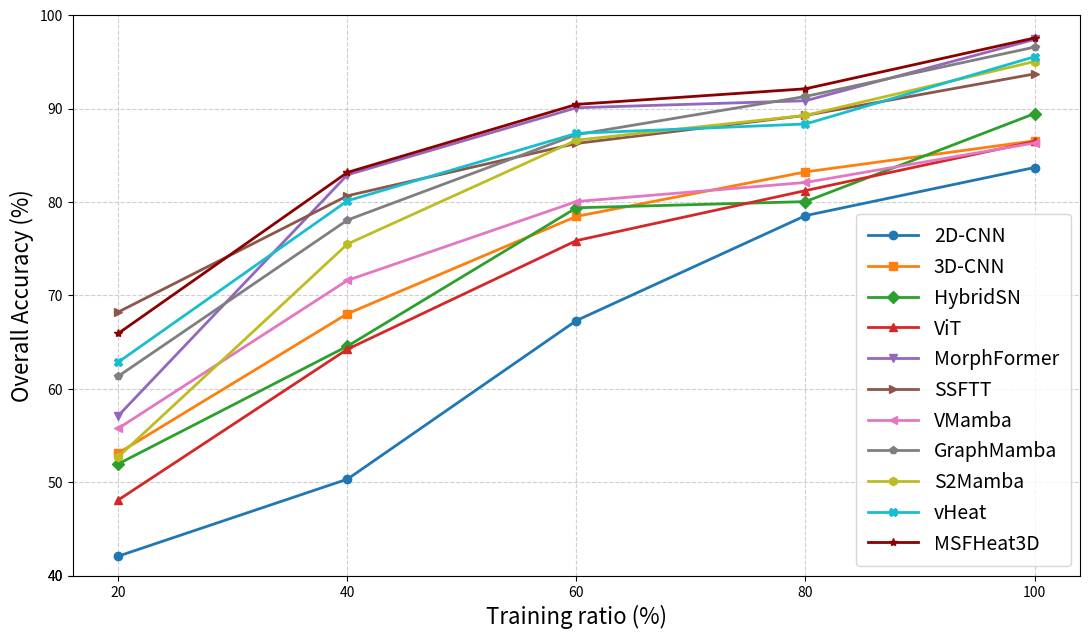
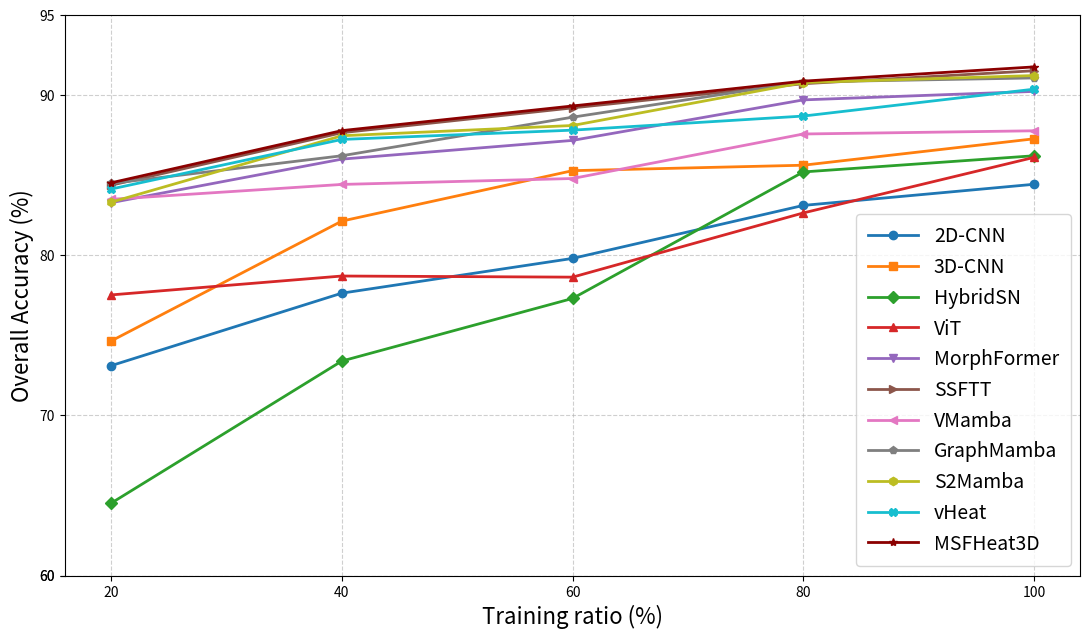
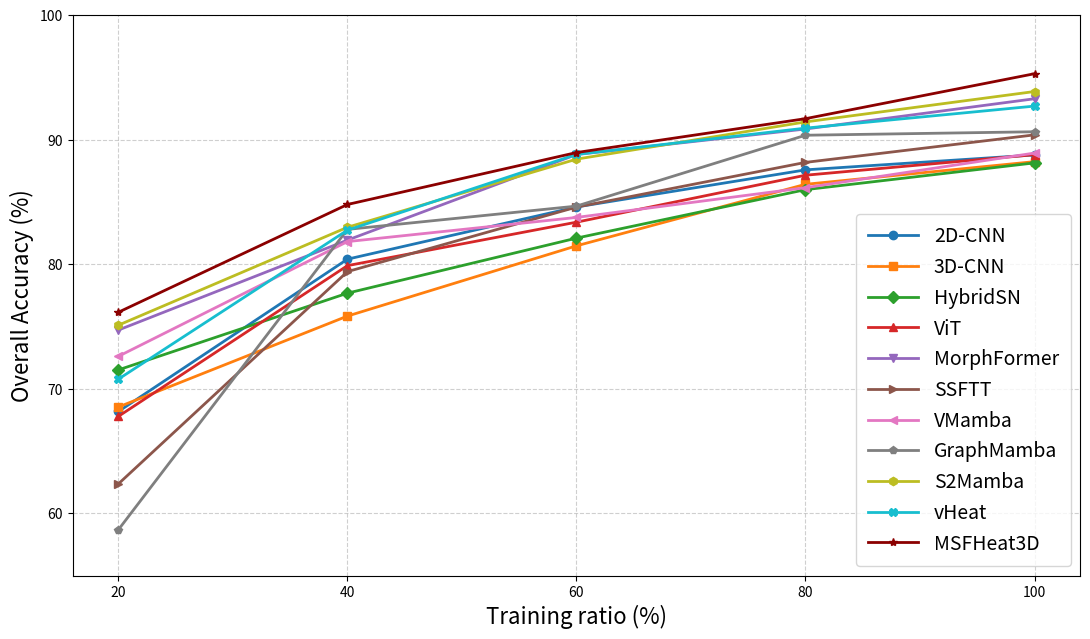

Source code (Python) for these figures, in order:
import os

import matplotlib
matplotlib.use("Agg")  # 无 GUI 后端：只保存图片

import matplotlib.pyplot as plt


# 1) 把不同数据集的数据集中到这里:
#    结构: dataset_name -> method_name -> list[OA at 20,40,60,80,100]
ALL_DATA = {
    "Indian": {
        "2D-CNN": [42.09, 50.33, 67.31, 78.54, 83.69],
        "3D-CNN": [53.13, 68.04, 78.46, 83.22, 86.55],
        "HybridSN": [51.97, 64.57, 79.38, 80.04, 89.46],
        "ViT": [48.11, 64.24, 75.87, 81.22, 86.48],
        "MorphFormer": [57.14, 82.91, 90.09, 90.84, 97.40],
        "SSFTT": [68.23, 80.67, 86.27, 89.27, 93.71],
        "VMamba": [55.77, 71.61, 80.05, 82.09, 86.32],
        "GraphMamba": [61.36, 78.07, 87.21, 91.30, 96.58],
        "S2Mamba": [52.73, 75.50, 86.62, 89.28, 95.04],
        "vHeat": [62.87, 80.13, 87.35, 88.35, 95.55],
        "MSFHeat3D": [65.94, 83.17, 90.45, 92.12, 97.56],
    },
    "Augsburg": {
        "2D-CNN": [73.11, 77.64, 79.81, 83.12, 84.44],
        "3D-CNN": [74.65, 82.14, 85.29, 85.63, 87.28],
        "HybridSN": [64.52, 73.40, 77.31, 85.21, 86.22],
        "ViT": [77.53, 78.71, 78.64, 82.65, 86.12],
        "MorphFormer": [83.29, 86.01, 87.18, 89.71, 90.24],
        "SSFTT": [84.38, 87.66, 89.21, 90.72, 91.53],
        "VMamba": [83.50, 84.43, 84.80, 87.58, 87.78],
        "GraphMamba": [84.49, 86.22, 88.63, 90.83, 91.08],
        "S2Mamba": [83.32, 87.47, 88.11, 90.79, 91.23],
        "vHeat": [84.14, 87.24, 87.82, 88.70, 90.38],
        "MSFHeat3D": [84.53, 87.79, 89.33, 90.88, 91.77],
    },
    "Houston": {
        "2D-CNN": [68.18, 80.41, 84.60, 87.58, 88.78],
        "3D-CNN": [68.54, 75.84, 81.48, 86.42, 88.24],
        "HybridSN": [71.52, 77.68, 82.10, 85.99, 88.14],
        "ViT": [67.79, 79.89, 83.38, 87.15, 88.80],
        "MorphFormer": [74.72, 81.94, 88.81, 90.86, 93.29],
        "SSFTT": [62.37, 79.41, 84.59, 88.18, 90.39],
        "VMamba": [72.61, 81.82, 83.76, 86.15, 88.93],
        "GraphMamba": [58.69, 82.80, 84.67, 90.36, 90.64],
        "S2Mamba": [75.11, 82.97, 88.44, 91.43, 93.87],
        "vHeat": [70.78, 82.74, 88.82, 90.93, 92.70],
        "MSFHeat3D": [76.15, 84.80, 88.97, 91.69, 95.30],
    },
}

# 2) 保证 11 种方法顺序固定（也保证 marker 对应固定）
METHODS = [
    "2D-CNN",
    "3D-CNN",
    "HybridSN",
    "ViT",
    "MorphFormer",
    "SSFTT",
    "VMamba",
    "GraphMamba",
    "S2Mamba",
    "vHeat",
    "MSFHeat3D",
]

# 所有方法用实线，用不同 marker 区分
MARKERS = ["o", "s", "D", "^", "v", ">", "<", "p", "h", "X", "*"]
# 不同数据集的 y 轴范围配置
Y_AXIS_CFG = {
    "Indian": (40, 100),
    "Augsburg": (60, 95),
    "Houston": (55, 100),
}


def plot_dataset(dataset_name: str, data: dict, out_dir: str) -> str:
    x = [20, 40, 60, 80, 100]

    plt.figure(figsize=(11, 6.5), dpi=150)

    for method, mk in zip(METHODS, MARKERS):
        if method not in data:
            raise KeyError(f"{dataset_name} 缺少方法数据: {method}")

        y = data[method]
        if len(y) != len(x):
            raise ValueError(f"{dataset_name}/{method} 的数据长度应为 {len(x)}，但得到 {len(y)}")

        kwargs = dict(
            linestyle="-",  # 统一实线
            marker=mk,
            linewidth=2.0,
            markersize=6,
            label=method,
        )
        if method == "MSFHeat3D":
            kwargs["color"] = "darkred"  # 深红色

        plt.plot(x, y, **kwargs)

    plt.xlabel("Training ratio (%)", fontsize=16)
    plt.ylabel("Overall Accuracy (%)", fontsize=16)
    plt.xticks(x, x)
    # y 轴：按数据集设置范围（并生成对应刻度）
    y_min, y_max = Y_AXIS_CFG.get(dataset_name, (30, 100))
    plt.ylim(y_min, y_max)

    # 生成 10 为步长的刻度；若上限不是 10 的倍数（如 95）也会包含进去
    ticks = list(range(int((y_min + 9) // 10 * 10), int(y_max // 10 * 10) + 1, 10))
    if y_min % 10 == 0:
        ticks = [y_min] + ticks
    if ticks and ticks[-1] != y_max:
        ticks.append(y_max)
    elif not ticks:
        ticks = [y_min, y_max]
    plt.yticks(ticks)

    plt.grid(True, which="both", linestyle="--", linewidth=0.8, alpha=0.6)

    plt.legend(
        loc="lower right",
        frameon=True,
        fontsize=14,
        ncol=1,
        borderpad=0.6,
        handlelength=2.6,
    )

    plt.tight_layout()

    os.makedirs(out_dir, exist_ok=True)
    out_path = os.path.join(out_dir, f"{dataset_name}_OA_training_ratio.png")
    plt.savefig(out_path, bbox_inches="tight")
    plt.close()

    return out_path


def main() -> None:
    out_dir = os.path.join(".", "results", "vis_results")

    for dataset_name, data in ALL_DATA.items():
        if not data:
            continue

        out_path = plot_dataset(dataset_name, data, out_dir)
        print(f"Saved figure to: {out_path}")


if __name__ == "__main__":
    main()
